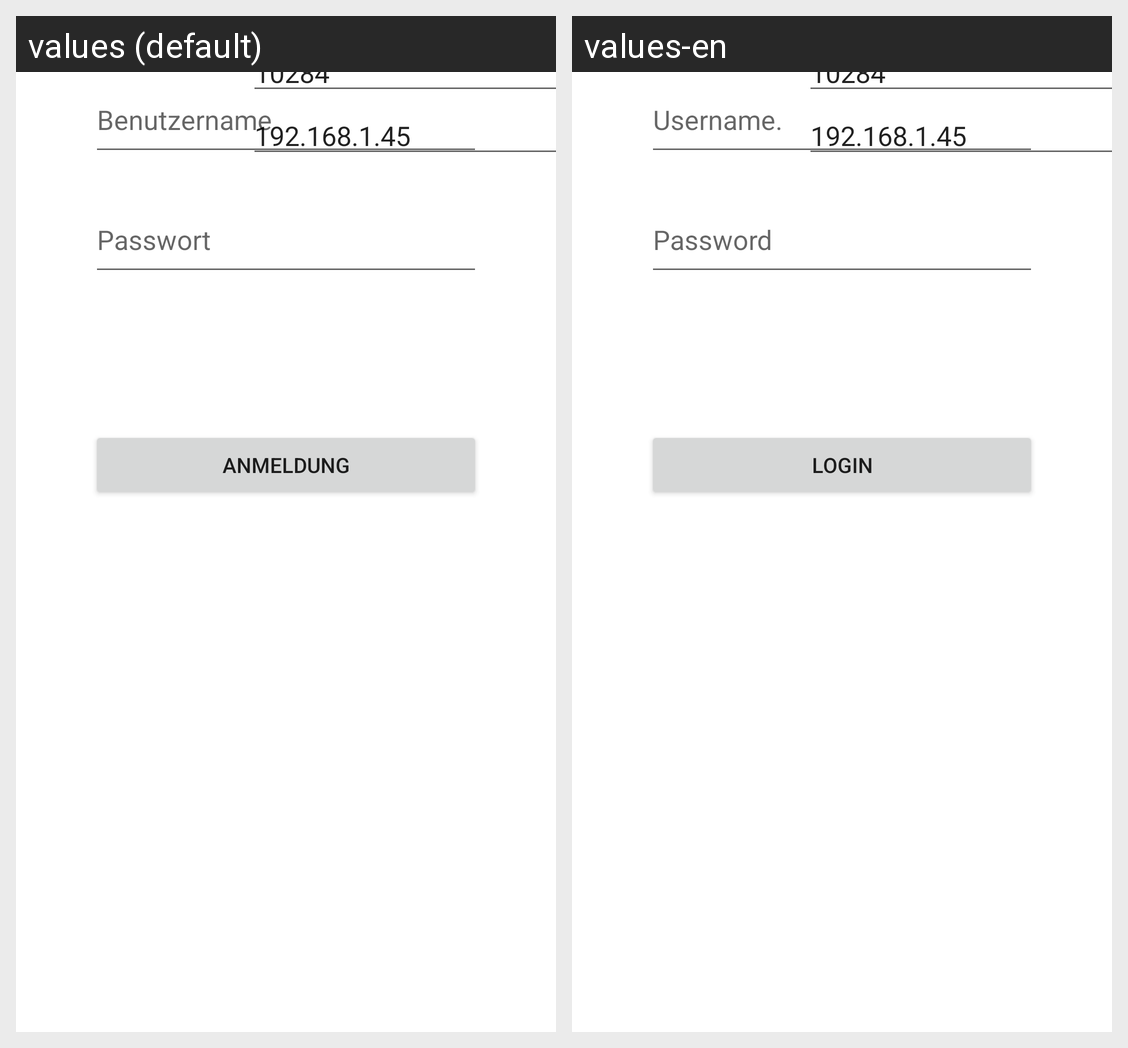

The same Android screen rendered under two of its app's locales, left to right. List the strings drawn on it with the default value and each locale's translation.
Android screen res/layout/fragment__login.xml rendered under 2 locales, left to right: values (default), values-en. Device: Nexus 5 (rendered at 1080×1920; each locale shown at half size, 540×960, under a caption strip naming it); theme Theme.Pepper2Connect.
Strings drawn on this screen, with the default value and each locale's value (text and hints the layout hard-codes, and strings that could not be matched under every locale, appear in the picture but are not listed):

UserName
  values: Benutzername
  values-en: Username.

Password
  values: Passwort
  values-en: Password

Login
  values: Anmeldung
  values-en: Login
